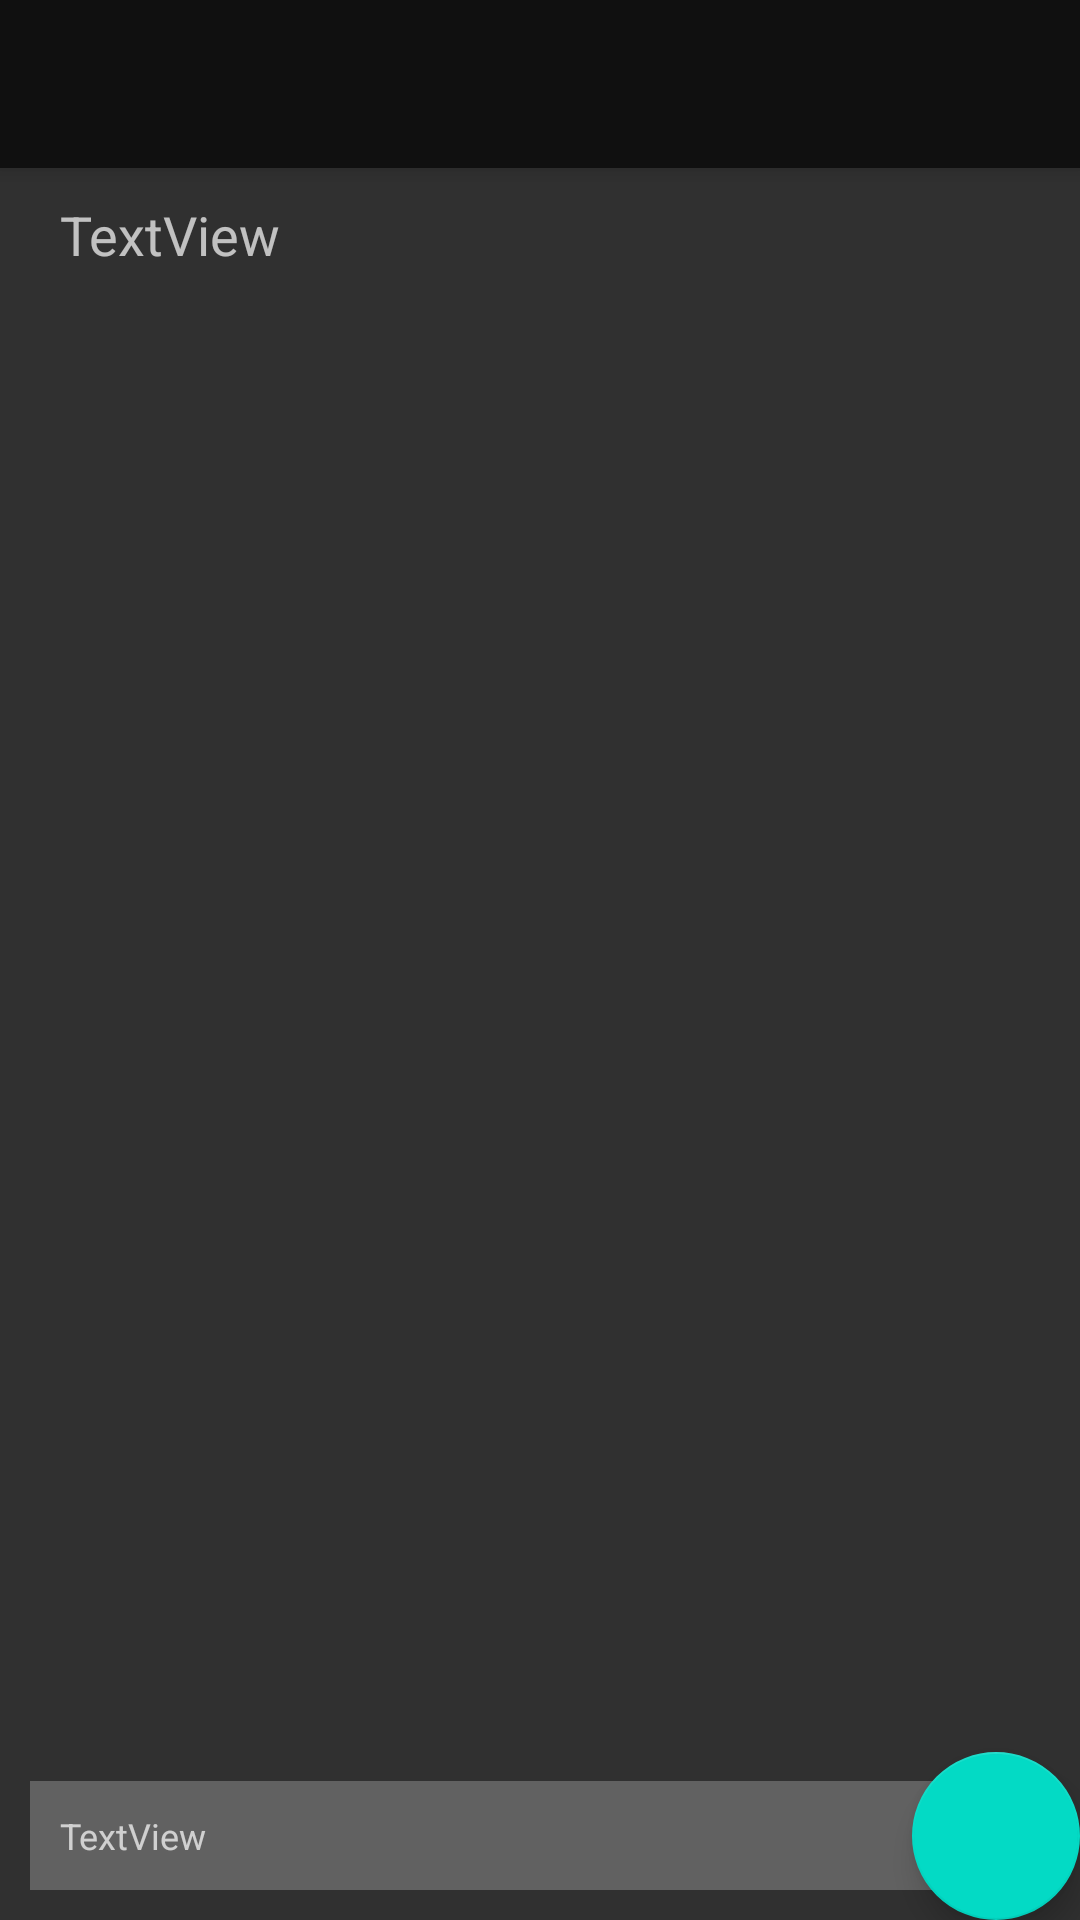

Reconstruct the res/layout file that produces this screen, plus the resources it refers to.
<!-- AndroidManifest.xml: activity theme AppTheme.NoActionBar -->
<!-- res/layout/activity_note.xml -->
<?xml version="1.0" encoding="utf-8"?>
<androidx.coordinatorlayout.widget.CoordinatorLayout xmlns:android="http://schemas.android.com/apk/res/android"
    xmlns:app="http://schemas.android.com/apk/res-auto"
    xmlns:tools="http://schemas.android.com/tools"
    android:layout_width="match_parent"
    android:layout_height="match_parent"
    tools:context=".activities.NoteActivity">

    <com.google.android.material.appbar.AppBarLayout
        android:layout_width="match_parent"
        android:layout_height="wrap_content"
        android:theme="@style/AppTheme.AppBarOverlay">

        <androidx.appcompat.widget.Toolbar
            android:id="@+id/toolbar"
            android:layout_width="match_parent"
            android:layout_height="?attr/actionBarSize"
            android:background="#101010"
            app:layout_constraintEnd_toEndOf="parent"
            app:layout_constraintStart_toStartOf="parent"
            app:layout_constraintTop_toTopOf="parent" />

    </com.google.android.material.appbar.AppBarLayout>

    <include layout="@layout/content_note" />

    <com.google.android.material.floatingactionbutton.FloatingActionButton
        android:id="@+id/editNote"
        android:layout_width="wrap_content"
        android:layout_height="wrap_content"
        android:layout_gravity="bottom|end"
        android:layout_margin="@dimen/fab_margin"
        app:srcCompat="@drawable/ic_edit_black_24dp" />

</androidx.coordinatorlayout.widget.CoordinatorLayout>
<!-- res/layout/content_note.xml (included above) -->
<?xml version="1.0" encoding="utf-8"?>
<androidx.constraintlayout.widget.ConstraintLayout xmlns:android="http://schemas.android.com/apk/res/android"
    xmlns:app="http://schemas.android.com/apk/res-auto"
    xmlns:tools="http://schemas.android.com/tools"
    android:layout_width="match_parent"
    android:layout_height="match_parent"
    app:layout_behavior="@string/appbar_scrolling_view_behavior"
    tools:context=".activities.NoteActivity"
    tools:showIn="@layout/activity_note">

    <TextView
        android:id="@+id/noteDetail"
        android:layout_width="0dp"
        android:layout_height="0dp"
        android:layout_marginStart="10dp"
        android:layout_marginEnd="10dp"
        android:padding="10dp"
        android:text="TextView"
        android:textSize="18sp"
        app:layout_constraintBottom_toTopOf="@+id/lastEdited"
        app:layout_constraintEnd_toEndOf="parent"
        app:layout_constraintStart_toStartOf="parent"
        app:layout_constraintTop_toTopOf="parent" />

    <TextView
        android:id="@+id/lastEdited"
        android:layout_width="0dp"
        android:layout_height="wrap_content"
        android:layout_marginStart="10dp"
        android:layout_marginEnd="10dp"
        android:layout_marginBottom="10dp"
        android:background="#3CFFFFFF"
        android:backgroundTint="#21FFFFFF"
        android:backgroundTintMode="src_atop"
        android:padding="10dp"
        android:text="TextView"
        android:textSize="12sp"
        app:layout_constraintBottom_toBottomOf="parent"
        app:layout_constraintEnd_toEndOf="parent"
        app:layout_constraintStart_toStartOf="parent" />
</androidx.constraintlayout.widget.ConstraintLayout>
<!-- resources referenced by this layout -->
<resources>
  <style name="AppTheme.AppBarOverlay" parent="ThemeOverlay.AppCompat.Dark.ActionBar" />
  <style name="AppTheme.NoActionBar">
          <item name="windowActionBar">false</item>
          <item name="windowNoTitle">true</item>
      </style>
</resources>
